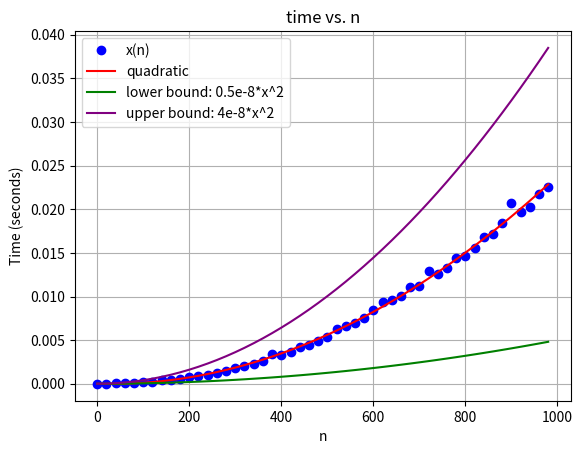

This chart was generated by the following Python code:
import matplotlib.pyplot as plt
import numpy as np
import time

def x(n):
    x = 1
    for i in range(n):
        for j in range(n):
            x = x + 1

n_values = np.arange(1, 1000, 20)
x_times = []

for n in n_values:
    start = time.time()
    x(n)
    end = time.time()
    x_times.append(end - start)


model = np.poly1d(np.polyfit(n_values, x_times, 2))
polyline = np.linspace(1, 1000, 3)

print(model)

plt.plot(n_values, x_times, 'bo', label='x(n)')
plt.plot(n_values, model(n_values), 'r-', label='quadratic')
plt.plot(n_values, np.poly1d([0.5e-8,0,0])(n_values), 'g-', label='lower bound: 0.5e-8*x^2')
plt.plot(n_values, np.poly1d([4e-8,0,0])(n_values), 'purple', label='upper bound: 4e-8*x^2')
plt.xlabel('n')
plt.ylabel('Time (seconds)')
plt.title('time vs. n')
plt.legend()
plt.grid(True)
plt.show()